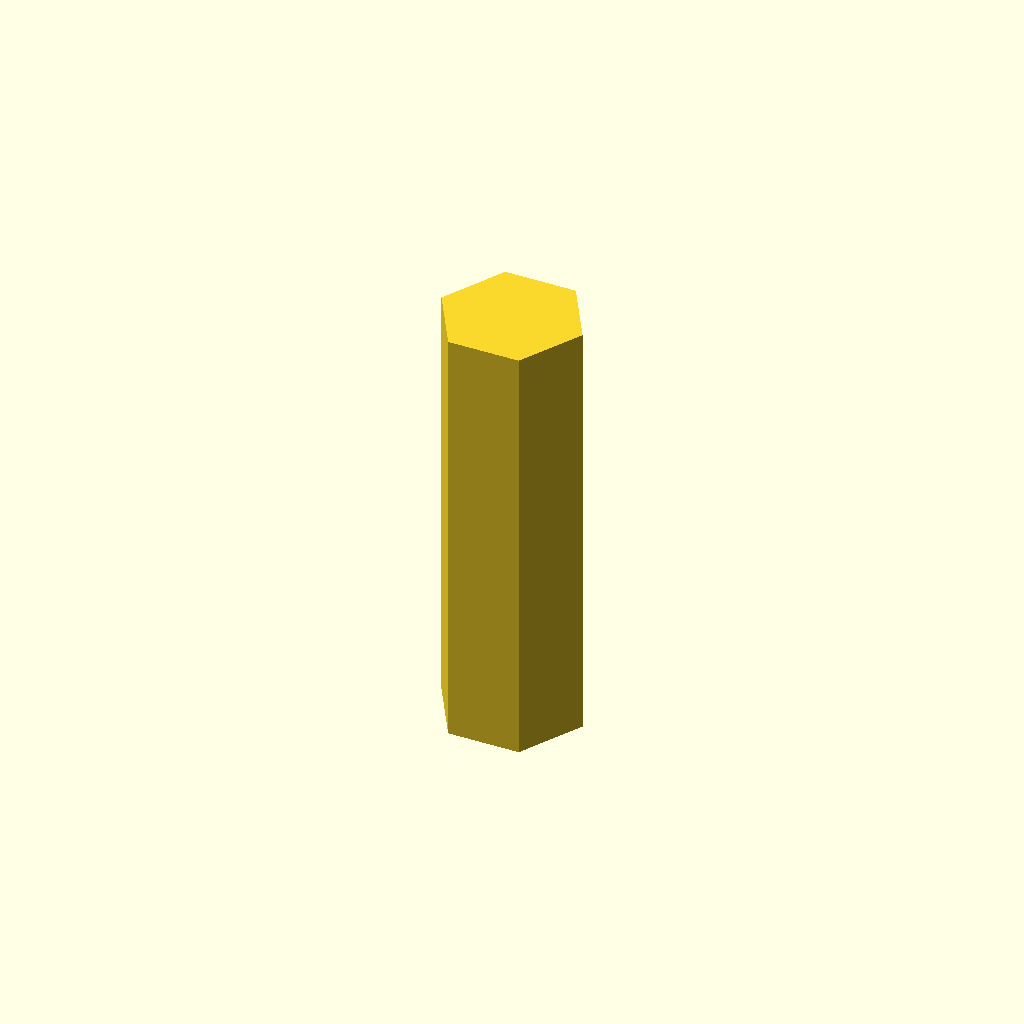
Cell 1: the model at its default parameters.
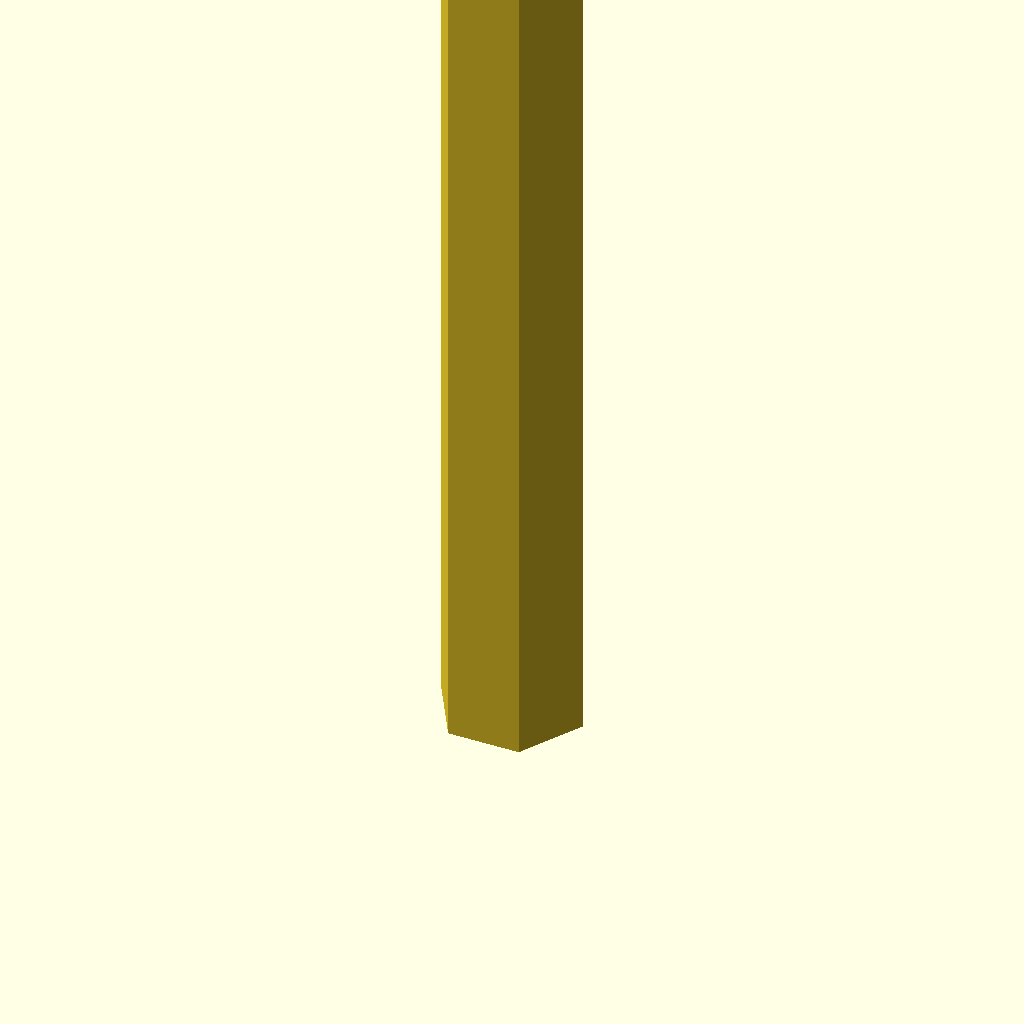
Cell 2 — profile_height set to 90, the other parameters unchanged.
One fixed orthographic camera (rotation 55°, 0°, 25°; colour scheme Cornfield) for every cell.
Source of the model, optional_data/data/sketch1/keybars/part_0011.scad:
$fn = 32;

// ----------------------------------------------------------------------
// Key bar: hex key, 45 mm thick
// ----------------------------------------------------------------------

// --- parameters (mm) ---
profile_height = 45;      // extrusion height
profile_points = 6;       // points of the closed outline

profile = [[14.664, 6.35], [10.998, 12.699], [3.666, 12.699], [0, 6.35], [3.666, 0], [10.998, 0]];  // single closed polygon, 6 points, counter clockwise

// --- the one profile operation ---
linear_extrude(height = profile_height) polygon(points = profile);
Customizer parameters (derived from the source; name, type, default, range or options):
profile_height: number, default 45
profile_points: number, default 6
